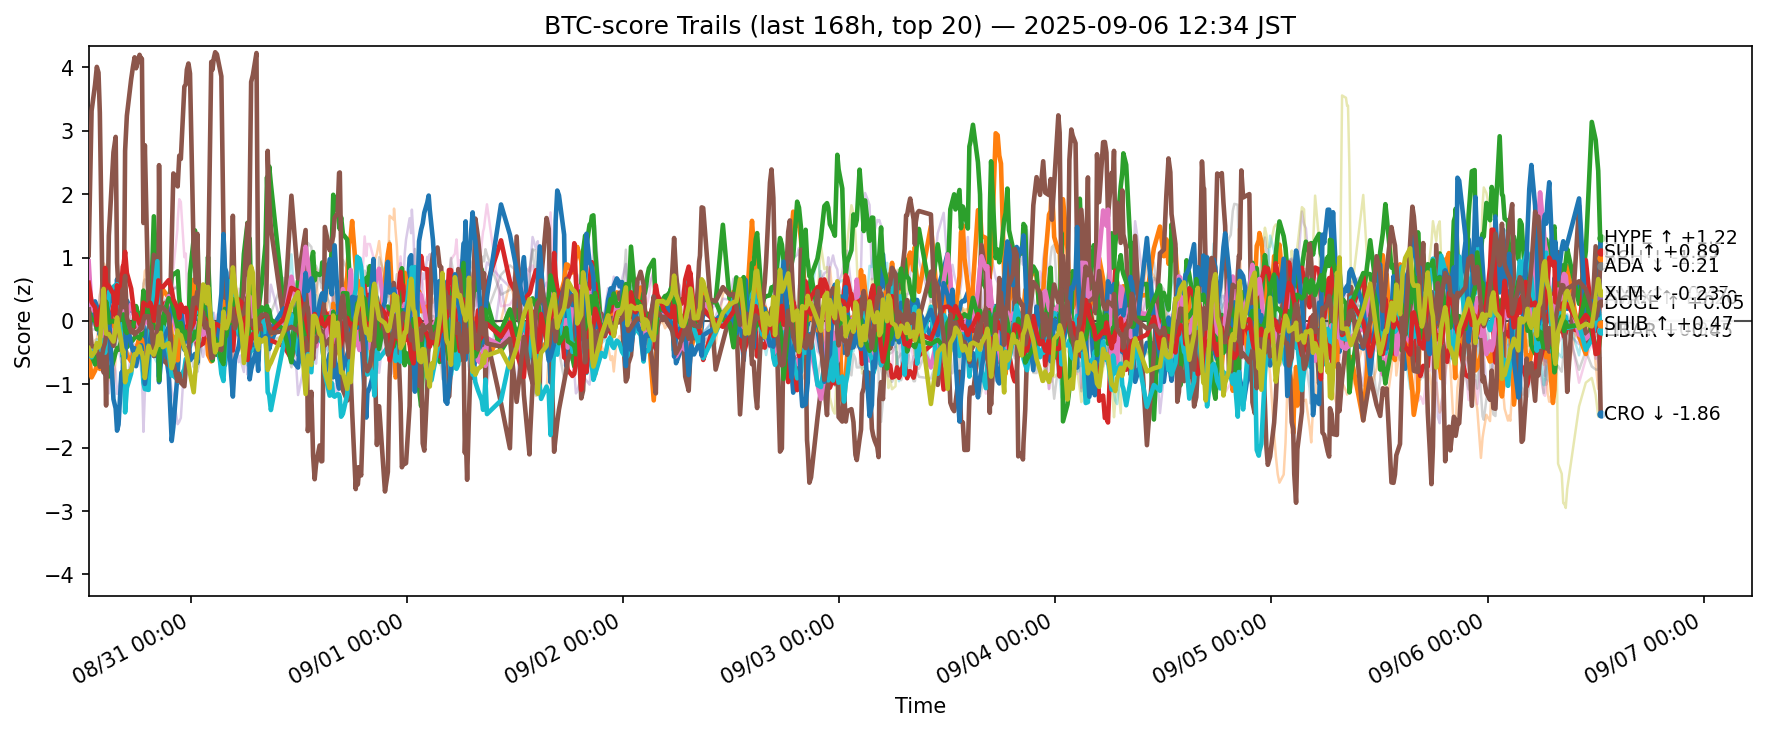

The table this chart was drawn from, first rows:
ts, side, symbol, score
2025-08-30 03:36:20.278874+00:00, btc, ADA, 0.5392
2025-08-30 03:36:20.278874+00:00, btc, AVAX, -0.4939
2025-08-30 03:36:20.278874+00:00, btc, BCH, -0.5241
2025-08-30 03:36:20.278874+00:00, btc, BNB, -0.2294
2025-08-30 03:36:20.278874+00:00, btc, BTC, -0.4223
2025-08-30 03:36:20.278874+00:00, btc, CRO, 1.037
2025-08-30 03:36:20.278874+00:00, btc, DOGE, 0.9395
2025-08-30 03:36:20.278874+00:00, btc, DOT, 0.09069
2025-08-30 03:36:20.278874+00:00, btc, ETH, 0.2569
2025-08-30 03:36:20.278874+00:00, btc, HBAR, -0.523
2025-08-30 03:36:20.278874+00:00, btc, HYPE, -0.2403
2025-08-30 03:36:20.278874+00:00, btc, LINK, -0.5111
2025-08-30 03:36:20.278874+00:00, btc, LTC, 0.1681
2025-08-30 03:36:20.278874+00:00, btc, SHIB, 0.6016
2025-08-30 03:36:20.278874+00:00, btc, SOL, 0.3658
2025-08-30 03:36:20.278874+00:00, btc, SUI, 0.1803
2025-08-30 03:36:20.278874+00:00, btc, TON, -0.1473
2025-08-30 03:36:20.278874+00:00, btc, TRX, -0.2894
2025-08-30 03:36:20.278874+00:00, btc, XLM, -0.4308
2025-08-30 03:36:20.278874+00:00, btc, XRP, -0.423
2025-08-30 03:55:50.141243+00:00, btc, ADA, 0.2708
2025-08-30 03:55:50.141243+00:00, btc, AVAX, -0.8923
2025-08-30 03:55:50.141243+00:00, btc, BCH, -0.5463
2025-08-30 03:55:50.141243+00:00, btc, BNB, 0.2287
2025-08-30 03:55:50.141243+00:00, btc, BTC, -0.1285
2025-08-30 03:55:50.141243+00:00, btc, CRO, 3.315
2025-08-30 03:55:50.141243+00:00, btc, DOGE, 0.1504
2025-08-30 03:55:50.141243+00:00, btc, DOT, -0.08666
2025-08-30 03:55:50.141243+00:00, btc, ETH, 0.05673
2025-08-30 03:55:50.141243+00:00, btc, HBAR, -0.5743
2025-08-30 03:55:50.141243+00:00, btc, HYPE, 0.08684
2025-08-30 03:55:50.141243+00:00, btc, LINK, -0.4817
2025-08-30 03:55:50.141243+00:00, btc, LTC, 0.02382
2025-08-30 03:55:50.141243+00:00, btc, SHIB, 0.2954
2025-08-30 03:55:50.141243+00:00, btc, SOL, -0.4177
2025-08-30 03:55:50.141243+00:00, btc, SUI, -0.4
2025-08-30 03:55:50.141243+00:00, btc, TON, -0.05429
2025-08-30 03:55:50.141243+00:00, btc, TRX, 0.1092
2025-08-30 03:55:50.141243+00:00, btc, XLM, -0.5556
2025-08-30 03:55:50.141243+00:00, btc, XRP, -0.4551
2025-08-30 04:18:56.848020+00:00, btc, ADA, 0.3083
2025-08-30 04:18:56.848020+00:00, btc, AVAX, -0.7871
2025-08-30 04:18:56.848020+00:00, btc, BCH, -0.6876
2025-08-30 04:18:56.848020+00:00, btc, BNB, 0.09858
2025-08-30 04:18:56.848020+00:00, btc, BTC, -0.1399
2025-08-30 04:18:56.848020+00:00, btc, CRO, 3.728
2025-08-30 04:18:56.848020+00:00, btc, DOGE, -0.04427
2025-08-30 04:18:56.848020+00:00, btc, DOT, -0.3083
2025-08-30 04:18:56.848020+00:00, btc, ETH, -0.03554
2025-08-30 04:18:56.848020+00:00, btc, HBAR, -0.4521
2025-08-30 04:18:56.848020+00:00, btc, HYPE, 0.1059
2025-08-30 04:18:56.848020+00:00, btc, LINK, -0.305
2025-08-30 04:18:56.848020+00:00, btc, LTC, 0.004638
2025-08-30 04:18:56.848020+00:00, btc, SHIB, 0.2129
2025-08-30 04:18:56.848020+00:00, btc, SOL, -0.5363
2025-08-30 04:18:56.848020+00:00, btc, SUI, -0.406
2025-08-30 04:18:56.848020+00:00, btc, TON, 0.009524
2025-08-30 04:18:56.848020+00:00, btc, TRX, 0.04993
2025-08-30 04:18:56.848020+00:00, btc, XLM, -0.4813
2025-08-30 04:18:56.848020+00:00, btc, XRP, -0.3908
... 12,560 more rows
